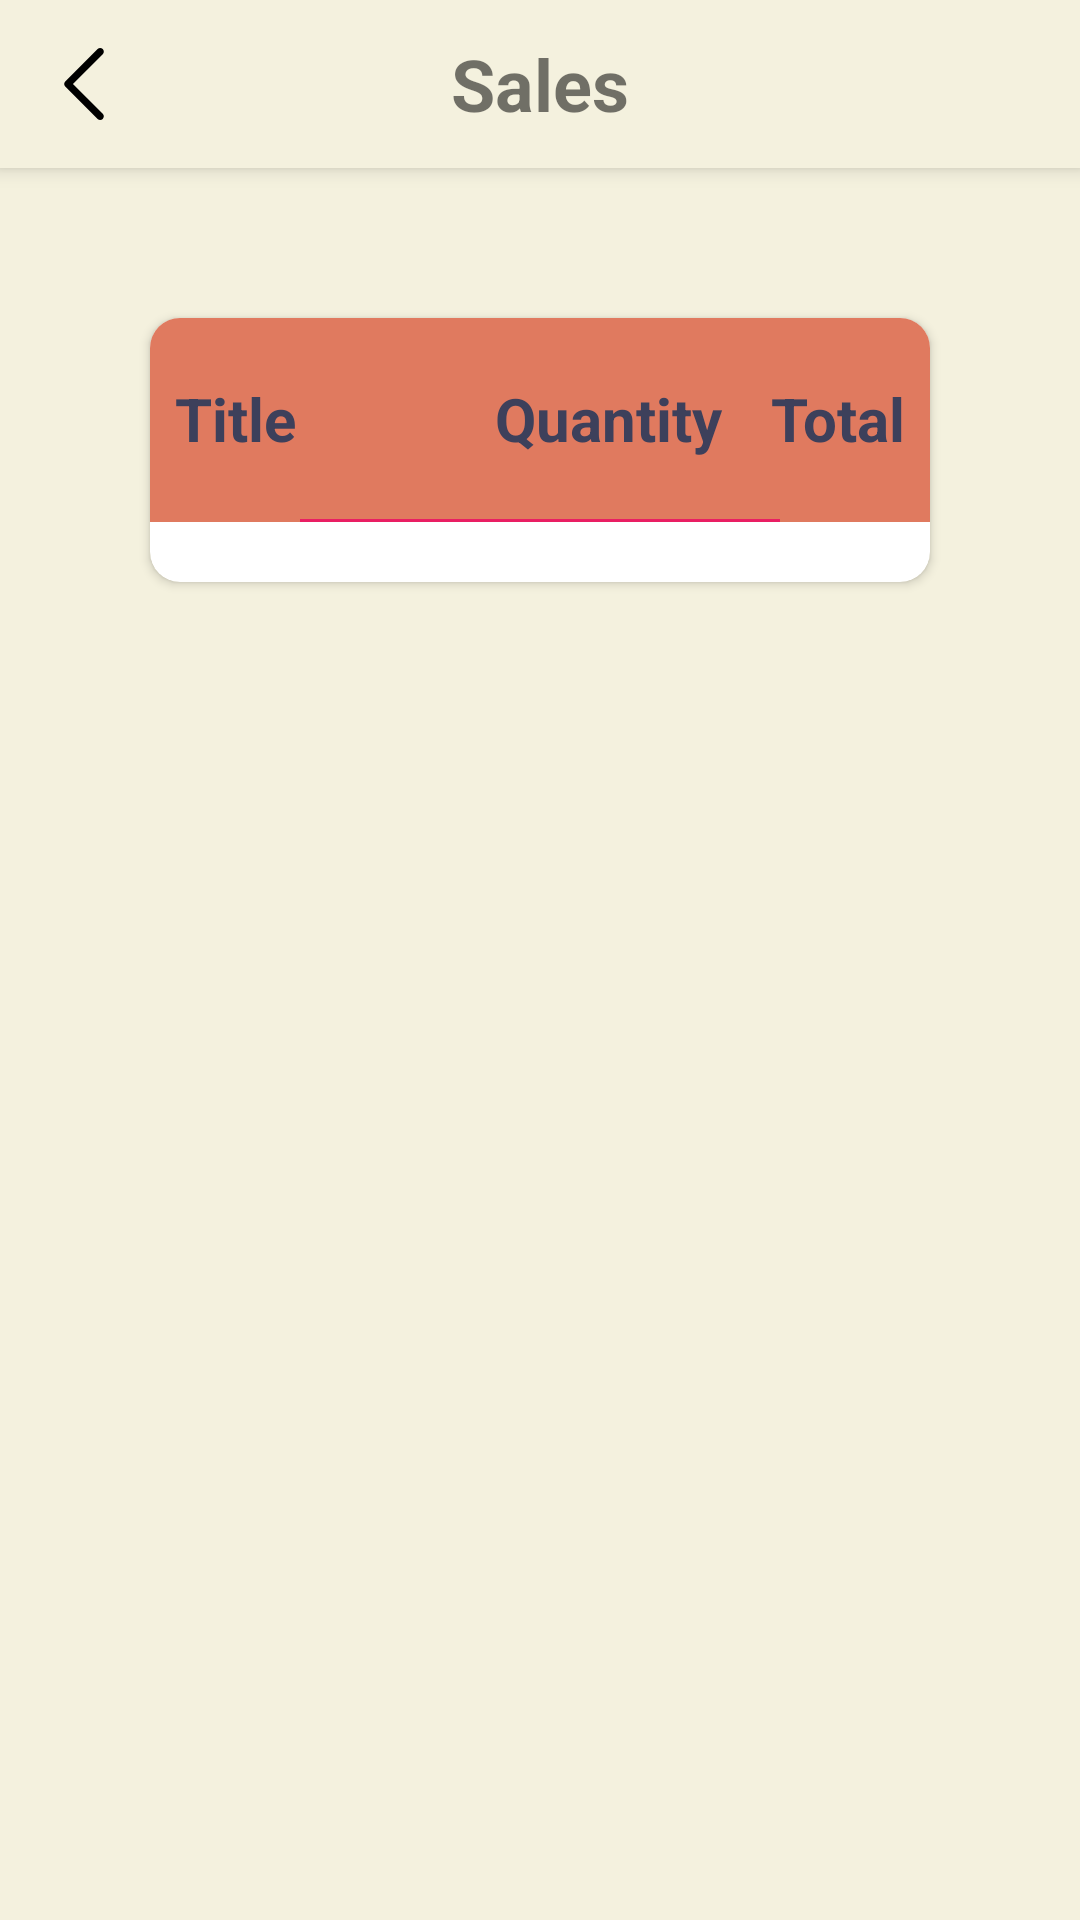

Android layout source for this screen:
<!-- AndroidManifest.xml: application theme Theme.TermProjectAdmin -->
<!-- res/layout/activity_sales.xml -->
<?xml version="1.0" encoding="utf-8"?>
<androidx.constraintlayout.widget.ConstraintLayout xmlns:android="http://schemas.android.com/apk/res/android"
    xmlns:app="http://schemas.android.com/apk/res-auto"
    xmlns:tools="http://schemas.android.com/tools"
    android:layout_width="match_parent"
    android:layout_height="match_parent"
    android:background="@color/primary"
    tools:context=".Sales.SalesActivity">
    <androidx.appcompat.widget.Toolbar
        android:id="@+id/toolbar"
        android:layout_width="match_parent"
        android:layout_height="wrap_content"
        android:background="@color/primary"
        android:elevation="4dp"
        android:fitsSystemWindows="true"
        android:minHeight="?attr/actionBarSize"
        android:textAlignment="center"
        android:theme="@style/ThemeOverlay.AppCompat.ActionBar"
        app:layout_constraintEnd_toEndOf="parent"
        app:layout_constraintStart_toStartOf="parent"
        app:layout_constraintTop_toTopOf="parent"
        app:popupTheme="@style/ThemeOverlay.AppCompat.Light">

        <ImageButton
            android:id="@+id/back_btn"
            android:layout_width="wrap_content"
            android:layout_height="wrap_content"
            android:background="@android:color/transparent"
            android:onClick="onClickBack"
            android:src="@drawable/ic_back" />
        <TextView
            android:id="@+id/textView3"
            android:layout_width="wrap_content"
            android:layout_height="wrap_content"
            android:layout_weight="1"
            android:layout_gravity="center"
            android:textStyle="bold"
            android:textSize="24sp"
            android:text="Sales" />
    </androidx.appcompat.widget.Toolbar>

    <androidx.cardview.widget.CardView
        android:layout_margin="50dp"
        app:cardCornerRadius="10dp"
        android:id="@+id/sale_cardview"
        android:layout_width="match_parent"
        android:layout_height="wrap_content"
        app:layout_constraintEnd_toEndOf="parent"
        app:layout_constraintStart_toStartOf="parent"
        app:layout_constraintTop_toBottomOf="@+id/toolbar">
        <LinearLayout
            android:layout_width="match_parent"
            android:layout_height="match_parent"
            android:orientation="vertical"
            >

            <TableLayout
                android:id="@+id/tableLayout"
                android:layout_width="match_parent"
                android:layout_height="wrap_content"
                android:paddingTop="20dp"
                android:background="@color/secondary"
                android:layout_marginBottom="20dp"
                android:divider="@drawable/layout_divider"
                android:dividerPadding="50dp"
                android:showDividers="end"
                android:stretchColumns="*"
                app:layout_constraintEnd_toEndOf="parent"
                app:layout_constraintStart_toStartOf="parent"
                app:layout_constraintTop_toBottomOf="@+id/toolbar">

                <TableRow
                    android:layout_width="match_parent"
                    android:layout_height="wrap_content"
                    android:paddingBottom="20dp"
                    >

                    <TextView
                        android:id="@+id/title_txt"
                        android:layout_width="match_parent"
                        android:layout_height="wrap_content"
                        android:gravity="center"
                        android:text="Title"
                        android:textColor="@color/button"
                        android:textSize="20sp"
                        android:textStyle="bold" />

                    <TextView
                        android:id="@+id/sale_quantity_txt"
                        android:layout_width="match_parent"
                        android:layout_height="wrap_content"
                        android:layout_marginStart="50dp"
                        android:textColor="@color/button"
                        android:gravity="center"
                        android:text="Quantity"
                        android:textSize="20sp"
                        android:textStyle="bold" />

                    <TextView
                        android:id="@+id/sale_total_txt"
                        android:textColor="@color/button"
                        android:layout_width="match_parent"
                        android:layout_height="wrap_content"
                        android:gravity="center"
                        android:text="Total"
                        android:textSize="20sp"
                        android:textStyle="bold" />
                </TableRow>

            </TableLayout>

            <androidx.recyclerview.widget.RecyclerView
                android:id="@+id/sale_recycler"
                android:layout_width="match_parent"
                android:layout_height="wrap_content"
                android:layout_marginStart="50dp"
                />


        </LinearLayout>

    </androidx.cardview.widget.CardView>



</androidx.constraintlayout.widget.ConstraintLayout>
<!-- resources referenced by this layout -->
<resources>
  <color name="button">#3D405B</color>
  <color name="primary">#F4F1DE</color>
  <color name="secondary">#E07A5F</color>
  <!-- drawable ic_back (drawable) -->
  <vector xmlns:android="http://schemas.android.com/apk/res/android"
      android:width="24dp"
      android:height="24dp"
      android:viewportWidth="240.823"
      android:viewportHeight="240.823">
    <path
        android:fillColor="#FF000000"
        android:pathData="M57.633,129.007L165.93,237.268c4.752,4.74 12.451,4.74 17.215,0c4.752,-4.74 4.752,-12.439 0,-17.179l-99.707,-99.671l99.695,-99.671c4.752,-4.74 4.752,-12.439 0,-17.191c-4.752,-4.74 -12.463,-4.74 -17.215,0L57.621,111.816C52.942,116.507 52.942,124.327 57.633,129.007z"/>
  </vector>
  <!-- drawable layout_divider (drawable) -->
  <?xml version="1.0" encoding="utf-8"?>
  <shape xmlns:android="http://schemas.android.com/apk/res/android"
      android:shape="rectangle">
      <size android:height="1dp" />
      <size android:width="1dp" />
      <solid android:color="#E91E63" />
  </shape>
  <style name="Theme.TermProjectAdmin" parent="Theme.MaterialComponents.DayNight.NoActionBar">
          
          <item name="colorPrimary">@color/purple_500</item>
          <item name="colorPrimaryVariant">@color/purple_700</item>
          <item name="colorOnPrimary">@color/white</item>
          
          <item name="colorSecondary">@color/teal_200</item>
          <item name="colorSecondaryVariant">@color/teal_700</item>
          <item name="colorOnSecondary">@color/black</item>
          
          <item name="android:statusBarColor" tools:targetApi="l">?attr/colorPrimaryVariant</item>
          
      </style>
  <color name="purple_500">#FF6200EE</color>
  <color name="purple_700">#FF3700B3</color>
  <color name="white">#FFFFFFFF</color>
  <color name="teal_200">#FF03DAC5</color>
  <color name="teal_700">#FF018786</color>
  <color name="black">#FF000000</color>
</resources>
